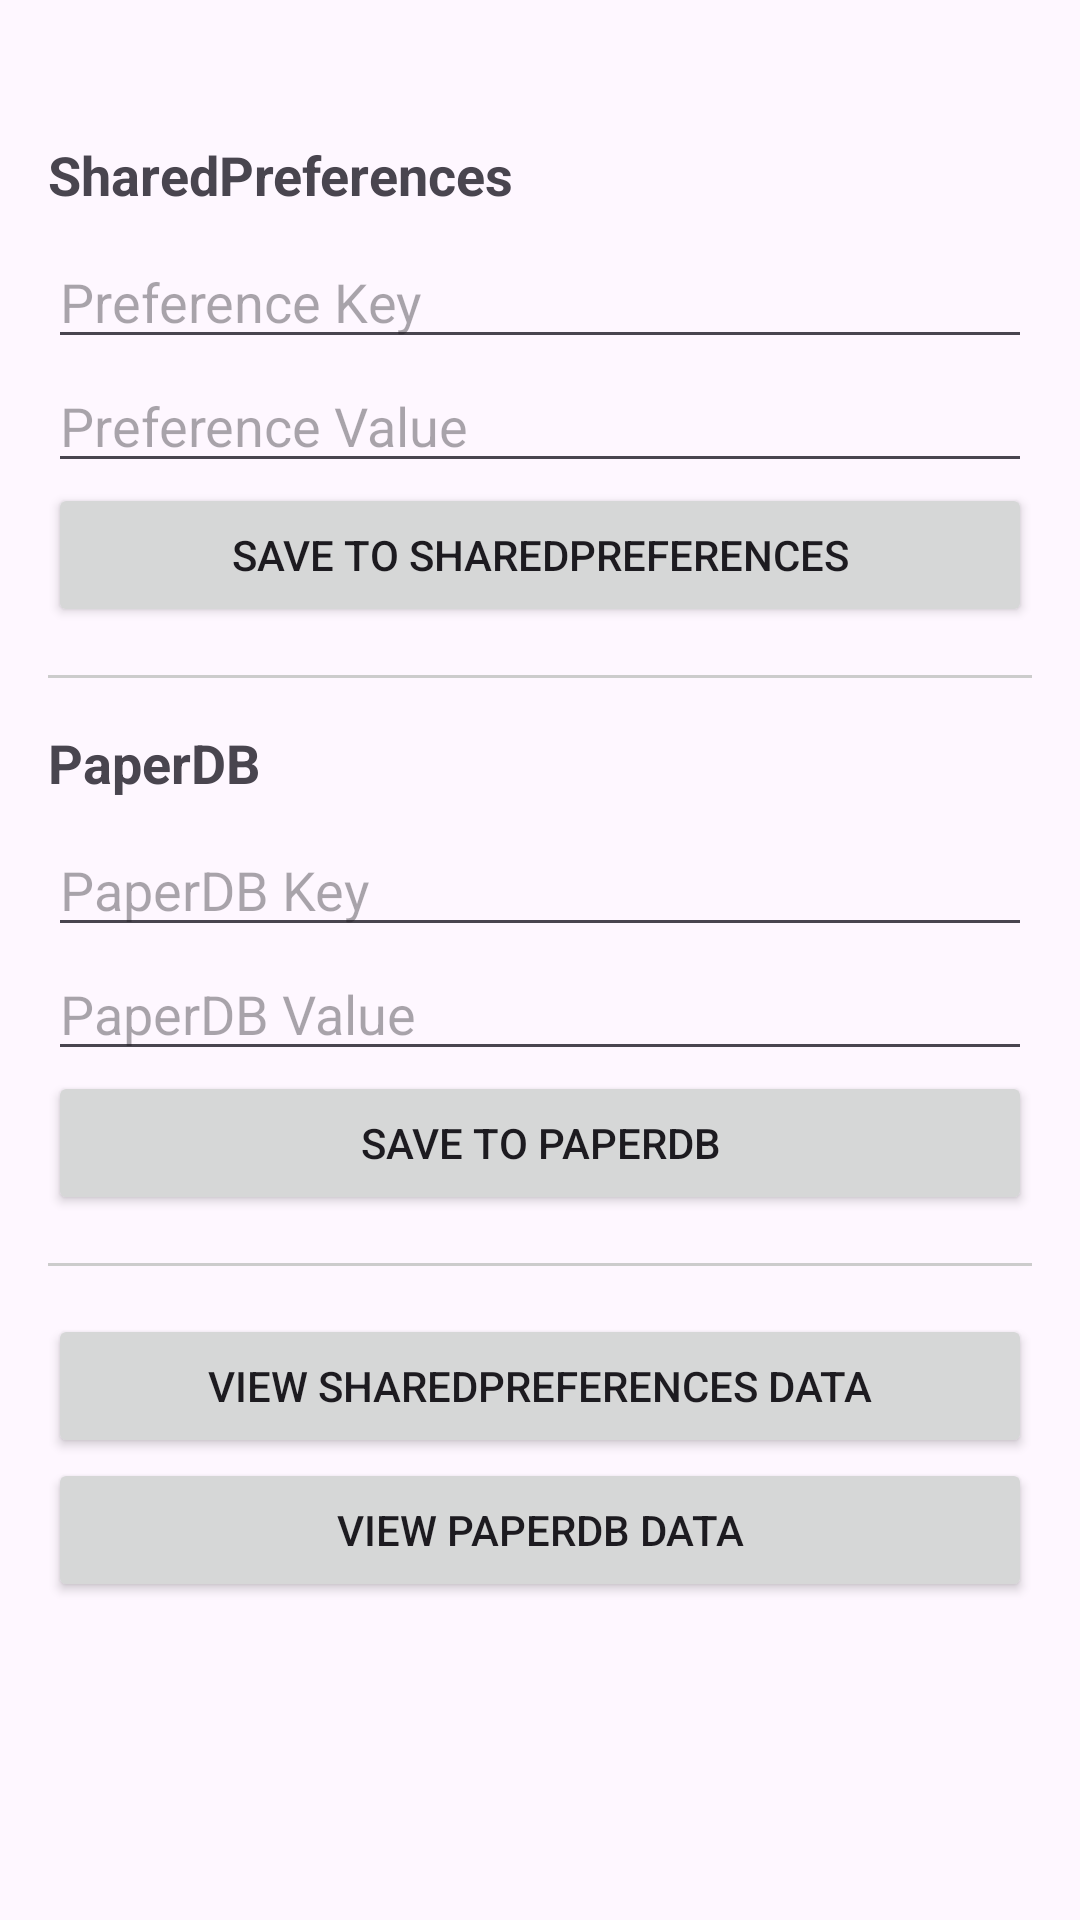

Layout XML and referenced resources for this Android screen:
<!-- AndroidManifest.xml: application theme Theme.DatabaseDebugApp -->
<!-- res/layout/activity_main.xml -->
<?xml version="1.0" encoding="utf-8"?>
<ScrollView
    xmlns:android="http://schemas.android.com/apk/res/android"
    android:layout_width="match_parent"
    android:layout_height="match_parent"
    android:padding="16dp">

    <LinearLayout
        android:orientation="vertical"
        android:layout_width="match_parent"
        android:layout_height="wrap_content"
        android:layout_marginTop="30dp">

        
        <TextView
            android:text="SharedPreferences"
            android:textStyle="bold"
            android:textSize="18sp"
            android:layout_marginBottom="8dp"
            android:layout_width="wrap_content"
            android:layout_height="wrap_content"/>

        <EditText
            android:id="@+id/etPrefKey"
            android:hint="Preference Key"
            android:layout_width="match_parent"
            android:layout_height="wrap_content"/>

        <EditText
            android:id="@+id/etPrefValue"
            android:hint="Preference Value"
            android:layout_width="match_parent"
            android:layout_height="wrap_content"/>

        <Button
            android:id="@+id/btnSavePref"
            android:text="Save to SharedPreferences"
            android:layout_width="match_parent"
            android:layout_height="wrap_content"/>

        
        <View
            android:layout_marginVertical="16dp"
            android:background="#CCCCCC"
            android:layout_width="match_parent"
            android:layout_height="1dp"/>

        
        <TextView
            android:text="PaperDB"
            android:textStyle="bold"
            android:textSize="18sp"
            android:layout_marginBottom="8dp"
            android:layout_width="wrap_content"
            android:layout_height="wrap_content"/>

        <EditText
            android:id="@+id/etPaperKey"
            android:hint="PaperDB Key"
            android:layout_width="match_parent"
            android:layout_height="wrap_content"/>

        <EditText
            android:id="@+id/etPaperValue"
            android:hint="PaperDB Value"
            android:layout_width="match_parent"
            android:layout_height="wrap_content"/>

        <Button
            android:id="@+id/btnSavePaper"
            android:text="Save to PaperDB"
            android:layout_width="match_parent"
            android:layout_height="wrap_content"/>

        
        <View
            android:layout_marginVertical="16dp"
            android:background="#CCCCCC"
            android:layout_width="match_parent"
            android:layout_height="1dp"/>

        <Button
            android:id="@+id/btnViewPrefs"
            android:text="View SharedPreferences Data"
            android:layout_width="match_parent"
            android:layout_height="wrap_content"/>

        <Button
            android:id="@+id/btnViewPaper"
            android:text="View PaperDB Data"
            android:layout_width="match_parent"
            android:layout_height="wrap_content"/>


    </LinearLayout>
</ScrollView>
<!-- resources referenced by this layout -->
<resources>
  <style name="Theme.DatabaseDebugApp" parent="Base.Theme.DatabaseDebugApp" />
  <style name="Base.Theme.DatabaseDebugApp" parent="Theme.Material3.DayNight.NoActionBar">
          
          
      </style>
</resources>
